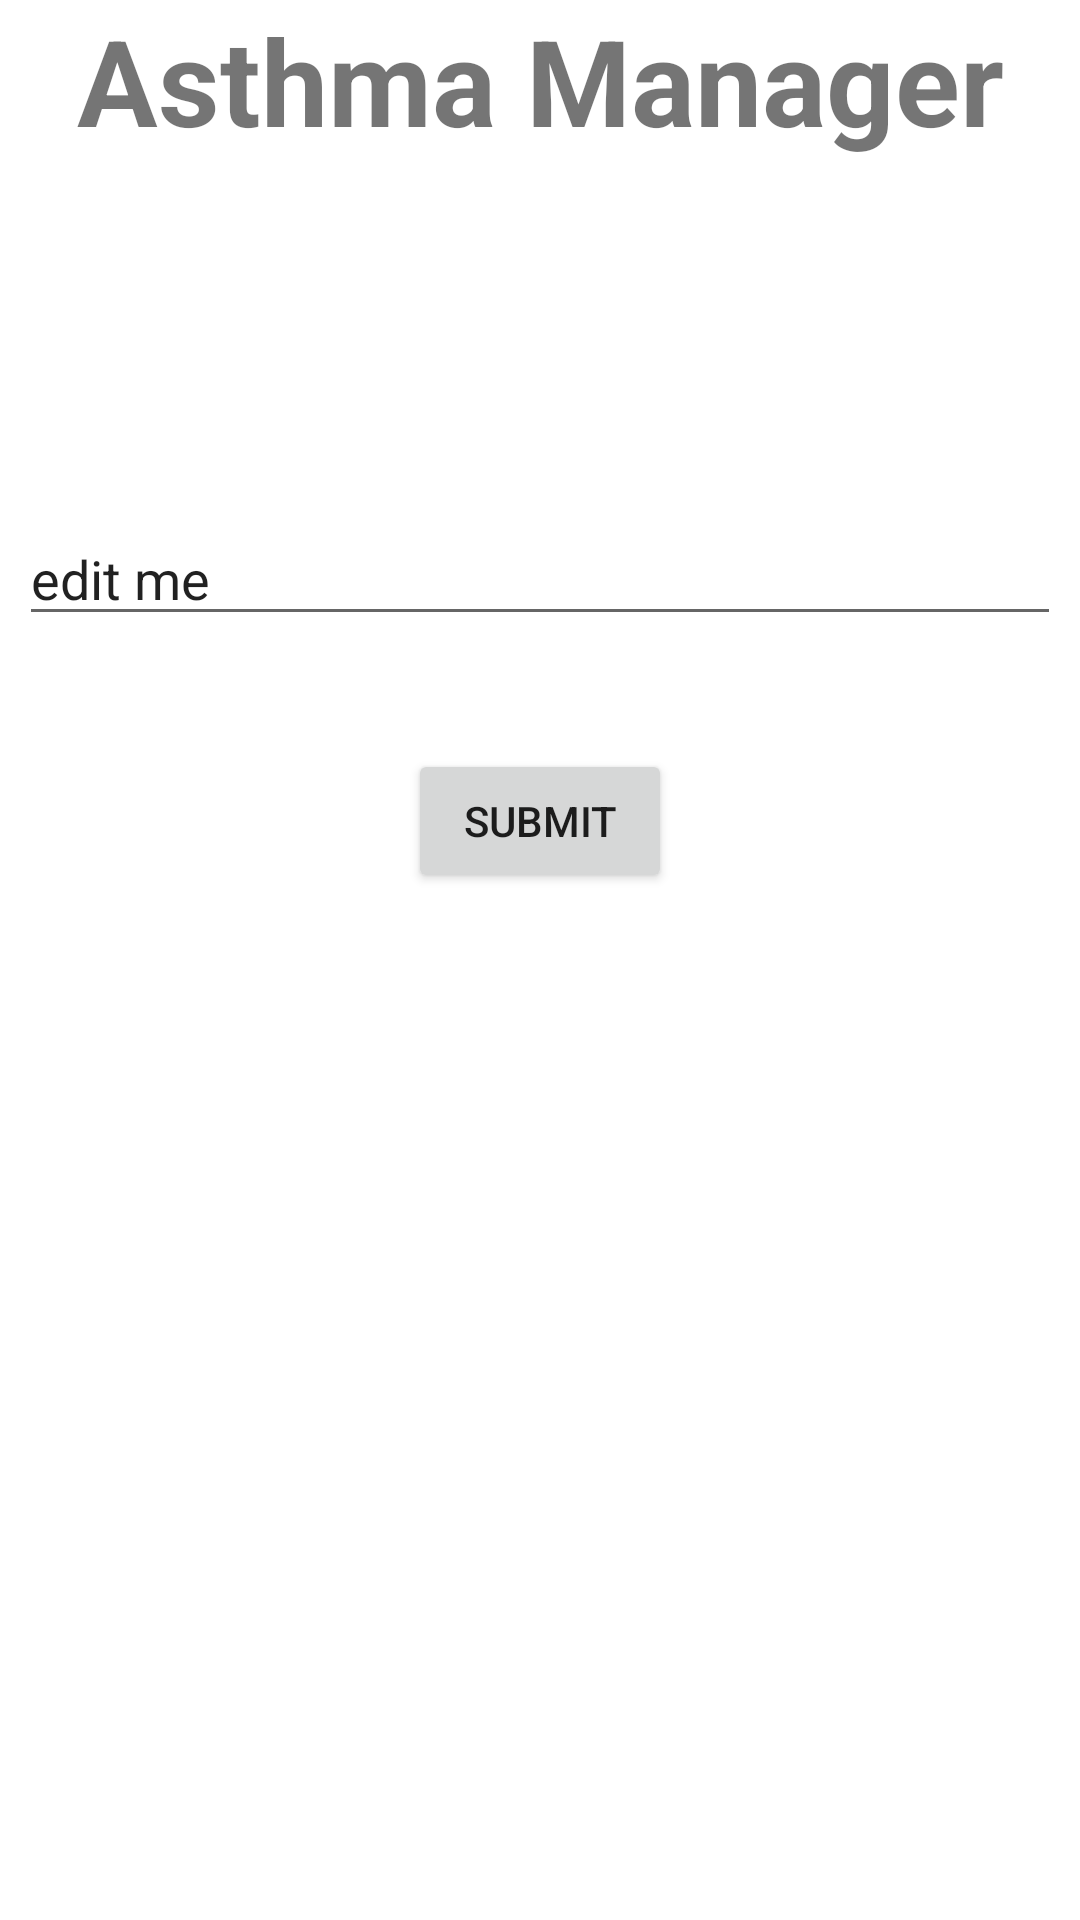

The Android layout XML behind this screen, and the referenced resources:
<!-- AndroidManifest.xml: application theme Theme.FYPAsthmaApp -->
<!-- res/layout/activity_user_input_trigger.xml -->
<?xml version="1.0" encoding="utf-8"?>
<androidx.coordinatorlayout.widget.CoordinatorLayout xmlns:android="http://schemas.android.com/apk/res/android"
    xmlns:app="http://schemas.android.com/apk/res-auto"
    xmlns:tools="http://schemas.android.com/tools"
    android:id="@+id/coordinator_layout"
    android:layout_width="match_parent"
    android:layout_height="match_parent">
<androidx.constraintlayout.widget.ConstraintLayout
    android:layout_width="match_parent"
    android:layout_height="match_parent"
    tools:context=".triggers.UserInputTrigger">

    <TextView
        android:id="@+id/banner"
        android:layout_width="match_parent"
        android:layout_height="wrap_content"
        android:text="@string/asthma_manager"
        android:textAlignment="center"
        android:textSize="40sp"
        android:textStyle="bold"
        app:layout_constraintEnd_toEndOf="parent"
        app:layout_constraintHorizontal_bias="0.0"
        app:layout_constraintStart_toStartOf="parent"
        app:layout_constraintTop_toTopOf="parent" />


    <EditText
        android:id="@+id/simpleEditText"
        android:layout_width="wrap_content"
        android:layout_height="wrap_content"
        android:layout_marginBottom="428dp"
        android:autofillHints="Input a factor that aggravates your asthma"
        android:hint="@string/agg"
        android:inputType="text"
        android:text="@string/edit_me"
        app:layout_constraintBottom_toBottomOf="parent"
        app:layout_constraintEnd_toEndOf="parent"
        app:layout_constraintStart_toStartOf="parent" />

    <TextView
        android:id="@+id/Selection"
        android:layout_width="wrap_content"
        android:layout_height="wrap_content"
        android:layout_marginTop="128dp"
        android:text="@string/enter_a_factor_that_aggravates_your_asthma"
        app:layout_constraintBottom_toTopOf="@+id/simpleEditText"
        app:layout_constraintEnd_toEndOf="parent"
        app:layout_constraintStart_toStartOf="parent"
        app:layout_constraintTop_toBottomOf="@+id/banner"
        app:layout_constraintVertical_bias="0.31" />

    <Button
        android:id="@+id/submit"
        android:layout_width="wrap_content"
        android:layout_height="wrap_content"
        android:layout_marginTop="36dp"
        android:onClick="sendMessage"
        android:text="@string/submit"
        app:layout_constraintBottom_toBottomOf="parent"
        app:layout_constraintEnd_toEndOf="parent"
        app:layout_constraintStart_toStartOf="parent"
        app:layout_constraintTop_toBottomOf="@+id/simpleEditText"
        app:layout_constraintVertical_bias="0.005" />

</androidx.constraintlayout.widget.ConstraintLayout>
</androidx.coordinatorlayout.widget.CoordinatorLayout>
<!-- resources referenced by this layout -->
<resources>
  <string name="agg">Input a factor that aggravates your asthma</string>
  <string name="asthma_manager">Asthma Manager</string>
  <string name="edit_me">edit me</string>
  <string name="enter_a_factor_that_aggravates_your_asthma">Enter a factor that aggravates your asthma</string>
  <string name="submit">Submit</string>
  <style name="Theme.FYPAsthmaApp" parent="Theme.MaterialComponents.DayNight.DarkActionBar">
          
          <item name="colorPrimary">@color/purple_500</item>
          <item name="colorPrimaryVariant">@color/purple_700</item>
          <item name="colorOnPrimary">@color/white</item>
          
          <item name="colorSecondary">@color/teal_200</item>
          <item name="colorSecondaryVariant">@color/teal_700</item>
          <item name="colorOnSecondary">@color/black</item>
          
          <item name="android:statusBarColor" tools:targetApi="l">?attr/colorPrimaryVariant</item>
          
      </style>
  <!-- not gathered from this repository: default colours our renderer supplied (Android Studio template values) -->
  <color name="purple_500">#FF6200EE</color>
  <color name="purple_700">#FF3700B3</color>
  <color name="teal_200">#FF03DAC5</color>
  <color name="teal_700">#FF018786</color>
  <color name="black">#FF000000</color>
  <color name="white">#FFFFFFFF</color>
</resources>
